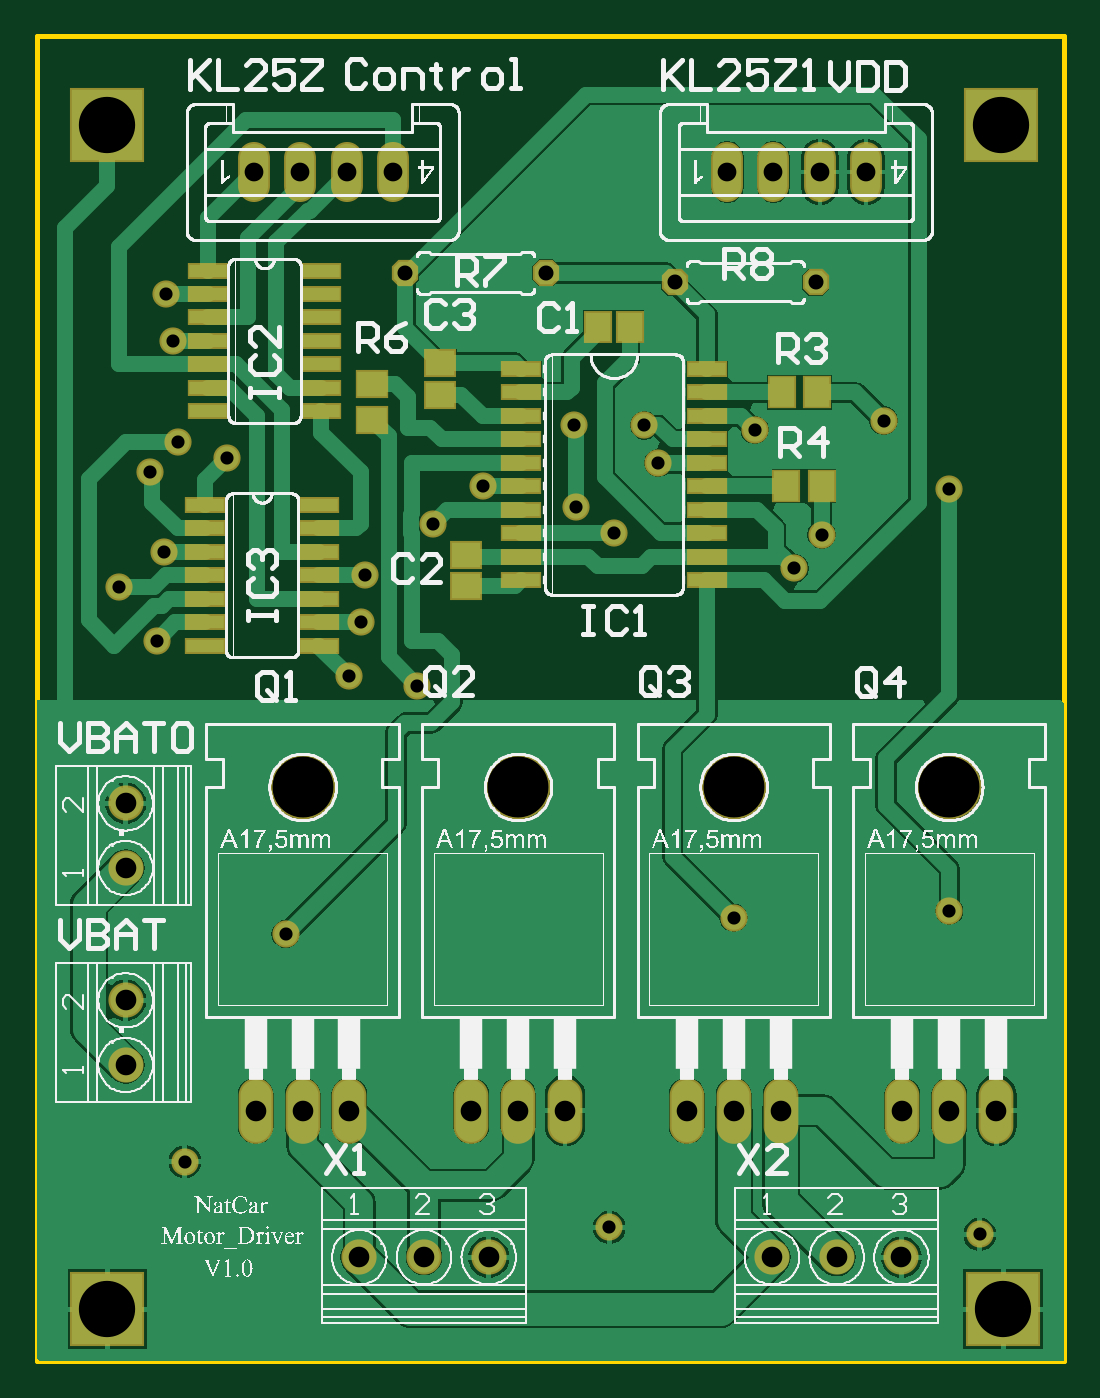
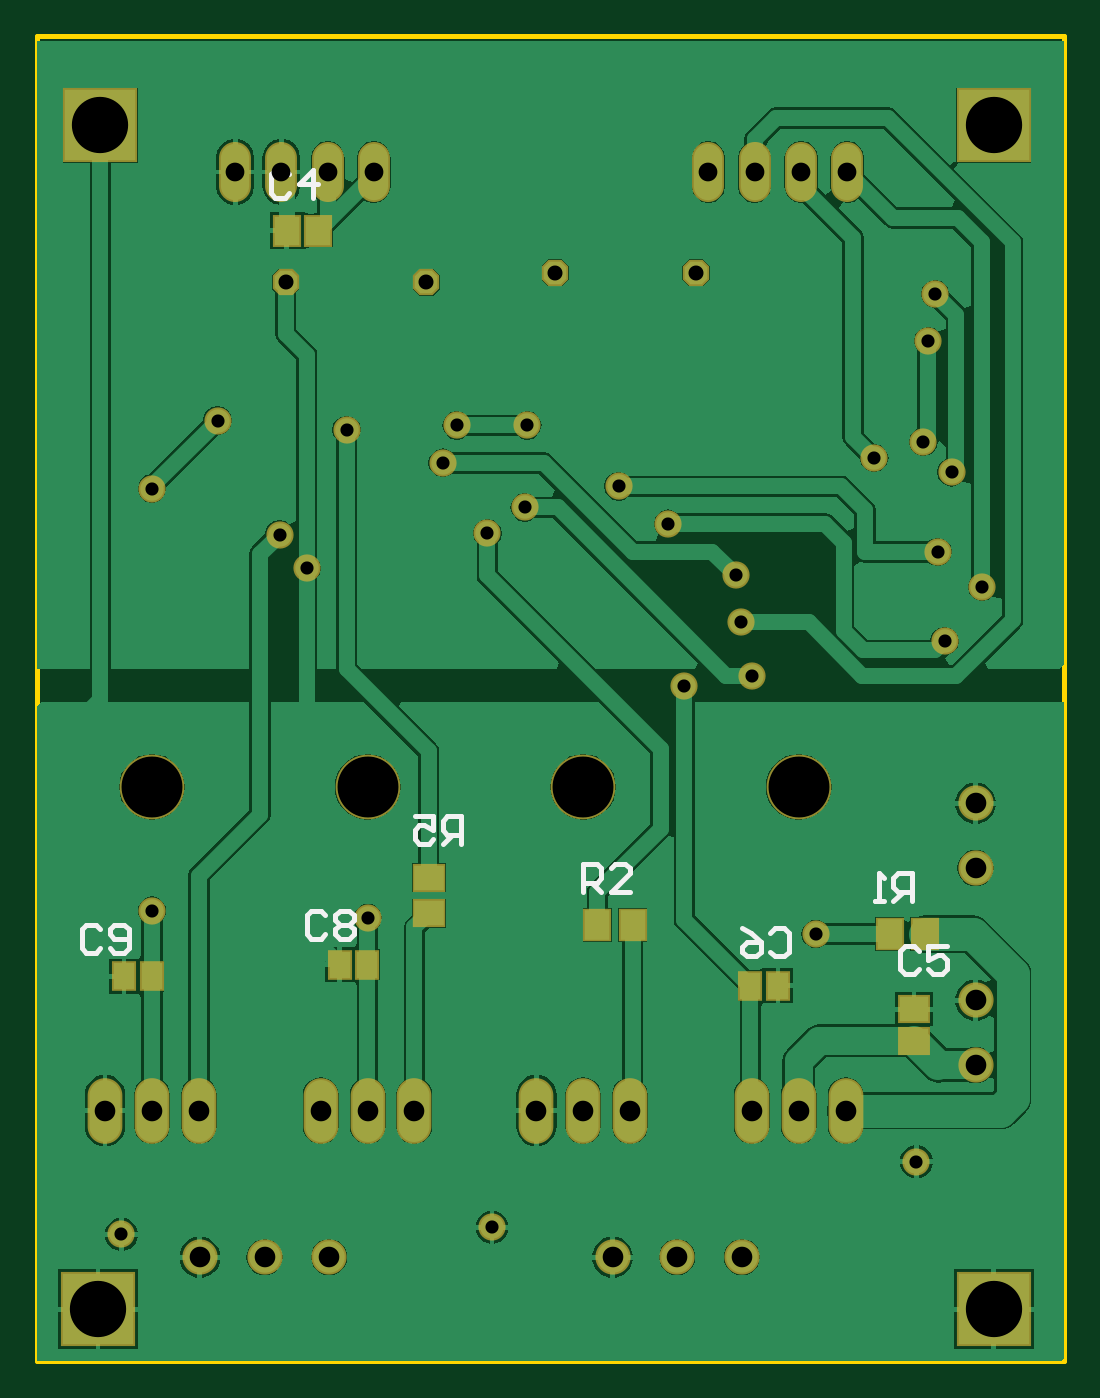
Circuit board: 10 layer files. Board 55.6 x 71.8 mm.
- drill: cam.drl (1007 bytes)
- bottom_copper: motor_driver.gbl (30539 bytes)
- bottom_silk: motor_driver.gbo (1721 bytes)
- paste: motor_driver.gbp (476 bytes)
- bottom_mask: motor_driver.gbs (2001 bytes)
- outline: motor_driver.gko (164 bytes)
- top_copper: motor_driver.gtl (26682 bytes)
- top_silk: motor_driver.gto (136288 bytes)
- paste: motor_driver.gtp (1055 bytes)
- top_mask: motor_driver.gts (2580 bytes)

=== drill: cam.drl ===
G92
M48
INCH
FMAT,2
T01C0.0280
T02C0.0320
T03C0.0400
T04C0.0440
T05C0.1200
T06C0.1300
DETECT,ON
%
G90
T01
X003150Y004250
X005300Y009100
X012200Y002850
X020100Y002700
X019450Y009600
X014850Y009450
X016150Y016900
X016730Y017620
X015300Y019850
X012950Y019950
X013250Y019150
X012300Y017650
X011500Y018200
X011450Y019950
X019450Y018600
X018050Y020050
X009500Y018650
X008450Y017850
X007000Y016750
X006900Y015750
X006650Y014600
X008100Y014400
X004050Y019250
X003000Y019600
X002400Y018950
X002700Y017250
X001750Y016500
X002550Y015350
X002900Y021750
X002750Y022750
T02
X007850Y023200
X010850
X013600Y023000
X016600
T03
X004628Y025350
X005608
X006600
X007584
X014720
X015700
X016692
X017676
T04
X004661Y005339
X005661
X006661
X009257
X009630Y002211
X008250
X006872
X001889Y006311
Y007690
X010257Y005339
X011257
X013854
X014854
X015854
X018450
X019450
X018430Y002211
X017050
X015672
X020450Y005339
X001889Y010511
Y011890
T05
X001500Y001100
X020600
X001500Y026350
X020550
T06
X019450Y012239
X010257
X014854
X005661
M30

=== bottom_copper: motor_driver.gbl (30539 bytes, source omitted) ===
=== bottom_silk: motor_driver.gbo ===
%FSTAX24Y24*%
%MOIN*%
%SFA1B1*%

%IPPOS*%
%ADD30C,0.010000*%
%LNmotor_driver-1*%
%LPD*%
G54D30*
X01652Y0253D02*
X01662Y0254D01*
X01682*
X01692Y0253*
Y0249*
X01682Y0248*
X01662*
X01652Y0249*
X01602Y0248D02*
Y0254D01*
X01632Y0251*
X01592*
X0031Y00875D02*
X0032Y00885D01*
X0034*
X0035Y00875*
Y00835*
X0034Y00825*
X0032*
X0031Y00835*
X0025Y00885D02*
X0029D01*
Y00855*
X0027Y00865*
X0026*
X0025Y00855*
Y00835*
X0026Y00825*
X0028*
X0029Y00835*
X00324Y0098D02*
Y0104D01*
X00354*
X00364Y0103*
Y0101*
X00354Y01*
X00324*
X00344D02*
X00364Y0098D01*
X00384D02*
X00404D01*
X00394*
Y0104*
X00384Y0103*
X010267Y01D02*
Y0106D01*
X009967*
X009867Y0105*
Y0103*
X009967Y0102*
X010267*
X010067D02*
X009867Y01D01*
X009267D02*
X009667D01*
X009267Y0104*
Y0105*
X009367Y0106*
X009567*
X009667Y0105*
X01285Y01102D02*
Y01162D01*
X01315*
X01325Y01152*
Y01132*
X01315Y01122*
X01285*
X01305D02*
X01325Y01102D01*
X01385Y01162D02*
X01345D01*
Y01132*
X01365Y01142*
X01375*
X01385Y01132*
Y01112*
X01375Y01102*
X01355*
X01345Y01112*
X00627Y00913D02*
X00617Y00923D01*
X00597*
X00587Y00913*
Y00873*
X00597Y00863*
X00617*
X00627Y00873*
X00687Y00923D02*
X00667Y00913D01*
X00647Y00893*
Y00873*
X00657Y00863*
X00677*
X00687Y00873*
Y00883*
X00677Y00893*
X00647*
X01575Y0095D02*
X01585Y0096D01*
X01605*
X01615Y0095*
Y0091*
X01605Y009*
X01585*
X01575Y0091*
X01555Y0095D02*
X01545Y0096D01*
X01525*
X01515Y0095*
Y0094*
X01525Y0093*
X01515Y0092*
Y0091*
X01525Y009*
X01545*
X01555Y0091*
Y0092*
X01545Y0093*
X01555Y0094*
Y0095*
X01545Y0093D02*
X01525D01*
X02055Y0092D02*
X02065Y0093D01*
X02085*
X02095Y0092*
Y0088*
X02085Y0087*
X02065*
X02055Y0088*
X02035D02*
X02025Y0087D01*
X02005*
X01995Y0088*
Y0092*
X02005Y0093*
X02025*
X02035Y0092*
Y0091*
X02025Y009*
X01995*
M02*
=== paste: motor_driver.gbp ===
%FSTAX24Y24*%
%MOIN*%
%SFA1B1*%

%IPPOS*%
%ADD10R,0.063000X0.052000*%
%ADD11R,0.060000X0.052000*%
%ADD13R,0.052000X0.063000*%
%ADD14R,0.052000X0.060000*%
%ADD25R,0.043300X0.055100*%
%LNmotor_driver-1*%
%LPD*%
G54D10*
X01355Y010304D03*
Y00955D03*
G54D11*
X0032Y006825D03*
Y0075D03*
G54D13*
X009954Y0093D03*
X0092D03*
X003724Y0091D03*
X00297D03*
G54D14*
X0159Y0241D03*
X016575D03*
G54D25*
X006691Y008D03*
X0061D03*
X014855Y00845D03*
X015445D03*
X019455Y0082D03*
X020045D03*
M02*
=== bottom_mask: motor_driver.gbs ===
%FSTAX24Y24*%
%MOIN*%
%SFA1B1*%

%IPPOS*%
%AMD45*
4,1,8,-0.014000,-0.028000,0.014000,-0.028000,0.028000,-0.014000,0.028000,0.014000,0.014000,0.028000,-0.014000,0.028000,-0.028000,0.014000,-0.028000,-0.014000,-0.014000,-0.028000,0.0*
%
%ADD35R,0.071000X0.060000*%
%ADD36R,0.068000X0.060000*%
%ADD38R,0.060000X0.071000*%
%ADD39R,0.060000X0.068000*%
%ADD40R,0.158000X0.158000*%
%ADD41O,0.068000X0.128000*%
%ADD42C,0.075000*%
%ADD43O,0.074000X0.140000*%
%ADD44C,0.138000*%
G04~CAMADD=45~4~0.0~0.0~560.0~560.0~0.0~140.0~0~0.0~0.0~0.0~0.0~0~0.0~0.0~0.0~0.0~0~0.0~0.0~0.0~180.0~560.0~560.0*
%ADD45D45*%
%ADD46C,0.058000*%
%ADD47R,0.051300X0.063100*%
%LNmotor_driver-1*%
%LPD*%
G54D35*
X01355Y010304D03*
Y00955D03*
G54D36*
X0032Y006825D03*
Y0075D03*
G54D38*
X009954Y0093D03*
X0092D03*
X003724Y0091D03*
X00297D03*
G54D39*
X0159Y0241D03*
X016575D03*
G54D40*
X0015Y0011D03*
Y02635D03*
X0206Y0011D03*
X02055Y02635D03*
G54D41*
X0066Y02535D03*
X007584D03*
X005608D03*
X004628D03*
X016692D03*
X017676D03*
X0157D03*
X01472D03*
G54D42*
X001889Y006311D03*
Y00769D03*
Y010511D03*
Y01189D03*
X015672Y002211D03*
X01705D03*
X01843D03*
X006872D03*
X00825D03*
X00963D03*
G54D43*
X01845Y005339D03*
X01945D03*
X02045D03*
X013854D03*
X014854D03*
X015854D03*
X009257D03*
X010257D03*
X011257D03*
X004661D03*
X005661D03*
X006661D03*
G54D44*
X01945Y012239D03*
X014854D03*
X010257D03*
X005661D03*
G54D45*
X0166Y023D03*
X0136D03*
X01085Y0232D03*
X00785D03*
G54D46*
X00315Y00425D03*
X0122Y00285D03*
X0201Y0027D03*
X01615Y0169D03*
X00405Y01925D03*
X0095Y01865D03*
X0027Y01725D03*
X007Y01675D03*
X01325Y01915D03*
X0115Y0182D03*
X01145Y01995D03*
X01295D03*
X00845Y01785D03*
X01805Y02005D03*
X01945Y0186D03*
Y0096D03*
X01673Y01762D03*
X0153Y01985D03*
X01485Y00945D03*
X0081Y0144D03*
X0053Y0091D03*
X00175Y0165D03*
X00275Y02275D03*
X0024Y01895D03*
X00665Y0146D03*
X0069Y01575D03*
X0123Y01765D03*
X00255Y01535D03*
X003Y0196D03*
X0029Y02175D03*
G54D47*
X006691Y008D03*
X0061D03*
X014855Y00845D03*
X015445D03*
X019455Y0082D03*
X020045D03*
M02*
=== outline: motor_driver.gko ===
%FSTAX24Y24*%
%MOIN*%
%SFA1B1*%

%IPPOS*%
%ADD30C,0.010000*%
%LNmotor_driver-1*%
%LPD*%
G54D30*
X0Y0D02*
Y02825D01*
X0219*
Y0D02*
Y02825D01*
X0Y0D02*
X0219D01*
M02*
=== top_copper: motor_driver.gtl (26682 bytes, source omitted) ===
=== top_silk: motor_driver.gto (136288 bytes, source omitted) ===
=== paste: motor_driver.gtp ===
%FSTAX24Y24*%
%MOIN*%
%SFA1B1*%

%IPPOS*%
%ADD10R,0.063000X0.052000*%
%ADD11R,0.060000X0.052000*%
%ADD12R,0.080000X0.026000*%
%ADD13R,0.052000X0.063000*%
%ADD14R,0.052000X0.060000*%
%LNmotor_driver-1*%
%LPD*%
G54D10*
X00715Y020824D03*
Y02007D03*
G54D11*
X0086Y021275D03*
Y0206D03*
X00915Y016515D03*
Y01719D03*
G54D12*
X01032Y02115D03*
Y02065D03*
Y02015D03*
Y01965D03*
Y01915D03*
Y01865D03*
Y01815D03*
Y01765D03*
X01428D03*
Y01815D03*
Y01865D03*
Y01915D03*
Y01965D03*
Y02015D03*
Y02065D03*
Y02115D03*
X01032Y01715D03*
Y01665D03*
X01428Y01715D03*
Y01665D03*
X00364Y02325D03*
X00606D03*
X00364Y02275D03*
Y02225D03*
X00606Y02275D03*
Y02225D03*
X00364Y02175D03*
X00606D03*
X00364Y02125D03*
Y02075D03*
X00606Y02125D03*
Y02075D03*
X00364Y02025D03*
X00606D03*
X00359Y01825D03*
X00601D03*
X00359Y01775D03*
Y01725D03*
X00601Y01775D03*
Y01725D03*
X00359Y01675D03*
X00601D03*
X00359Y01625D03*
Y01575D03*
X00601Y01625D03*
Y01575D03*
X00359Y01525D03*
X00601D03*
G54D13*
X015976Y01865D03*
X01673D03*
X015876Y02065D03*
X01663D03*
G54D14*
X012635Y02205D03*
X01196D03*
M02*
=== top_mask: motor_driver.gts ===
%FSTAX24Y24*%
%MOIN*%
%SFA1B1*%

%IPPOS*%
%AMD45*
4,1,8,-0.014000,-0.028000,0.014000,-0.028000,0.028000,-0.014000,0.028000,0.014000,0.014000,0.028000,-0.014000,0.028000,-0.028000,0.014000,-0.028000,-0.014000,-0.014000,-0.028000,0.0*
%
%ADD35R,0.071000X0.060000*%
%ADD36R,0.068000X0.060000*%
%ADD37R,0.088000X0.034000*%
%ADD38R,0.060000X0.071000*%
%ADD39R,0.060000X0.068000*%
%ADD40R,0.158000X0.158000*%
%ADD41O,0.068000X0.128000*%
%ADD42C,0.075000*%
%ADD43O,0.074000X0.140000*%
%ADD44C,0.138000*%
G04~CAMADD=45~4~0.0~0.0~560.0~560.0~0.0~140.0~0~0.0~0.0~0.0~0.0~0~0.0~0.0~0.0~0.0~0~0.0~0.0~0.0~180.0~560.0~560.0*
%ADD45D45*%
%ADD46C,0.058000*%
%LNmotor_driver-1*%
%LPD*%
G54D35*
X00715Y020824D03*
Y02007D03*
G54D36*
X0086Y021275D03*
Y0206D03*
X00915Y016515D03*
Y01719D03*
G54D37*
X01032Y02115D03*
Y02065D03*
Y02015D03*
Y01965D03*
Y01915D03*
Y01865D03*
Y01815D03*
Y01765D03*
X01428D03*
Y01815D03*
Y01865D03*
Y01915D03*
Y01965D03*
Y02015D03*
Y02065D03*
Y02115D03*
X01032Y01715D03*
Y01665D03*
X01428Y01715D03*
Y01665D03*
X00364Y02325D03*
X00606D03*
X00364Y02275D03*
Y02225D03*
X00606Y02275D03*
Y02225D03*
X00364Y02175D03*
X00606D03*
X00364Y02125D03*
Y02075D03*
X00606Y02125D03*
Y02075D03*
X00364Y02025D03*
X00606D03*
X00359Y01825D03*
X00601D03*
X00359Y01775D03*
Y01725D03*
X00601Y01775D03*
Y01725D03*
X00359Y01675D03*
X00601D03*
X00359Y01625D03*
Y01575D03*
X00601Y01625D03*
Y01575D03*
X00359Y01525D03*
X00601D03*
G54D38*
X015976Y01865D03*
X01673D03*
X015876Y02065D03*
X01663D03*
G54D39*
X012635Y02205D03*
X01196D03*
G54D40*
X0015Y0011D03*
Y02635D03*
X0206Y0011D03*
X02055Y02635D03*
G54D41*
X0066Y02535D03*
X007584D03*
X005608D03*
X004628D03*
X016692D03*
X017676D03*
X0157D03*
X01472D03*
G54D42*
X001889Y006311D03*
Y00769D03*
Y010511D03*
Y01189D03*
X015672Y002211D03*
X01705D03*
X01843D03*
X006872D03*
X00825D03*
X00963D03*
G54D43*
X01845Y005339D03*
X01945D03*
X02045D03*
X013854D03*
X014854D03*
X015854D03*
X009257D03*
X010257D03*
X011257D03*
X004661D03*
X005661D03*
X006661D03*
G54D44*
X01945Y012239D03*
X014854D03*
X010257D03*
X005661D03*
G54D45*
X0166Y023D03*
X0136D03*
X01085Y0232D03*
X00785D03*
G54D46*
X00315Y00425D03*
X0122Y00285D03*
X0201Y0027D03*
X01615Y0169D03*
X00405Y01925D03*
X0095Y01865D03*
X0027Y01725D03*
X007Y01675D03*
X01325Y01915D03*
X0115Y0182D03*
X01145Y01995D03*
X01295D03*
X00845Y01785D03*
X01805Y02005D03*
X01945Y0186D03*
Y0096D03*
X01673Y01762D03*
X0153Y01985D03*
X01485Y00945D03*
X0081Y0144D03*
X0053Y0091D03*
X00175Y0165D03*
X00275Y02275D03*
X0024Y01895D03*
X00665Y0146D03*
X0069Y01575D03*
X0123Y01765D03*
X00255Y01535D03*
X003Y0196D03*
X0029Y02175D03*
M02*
